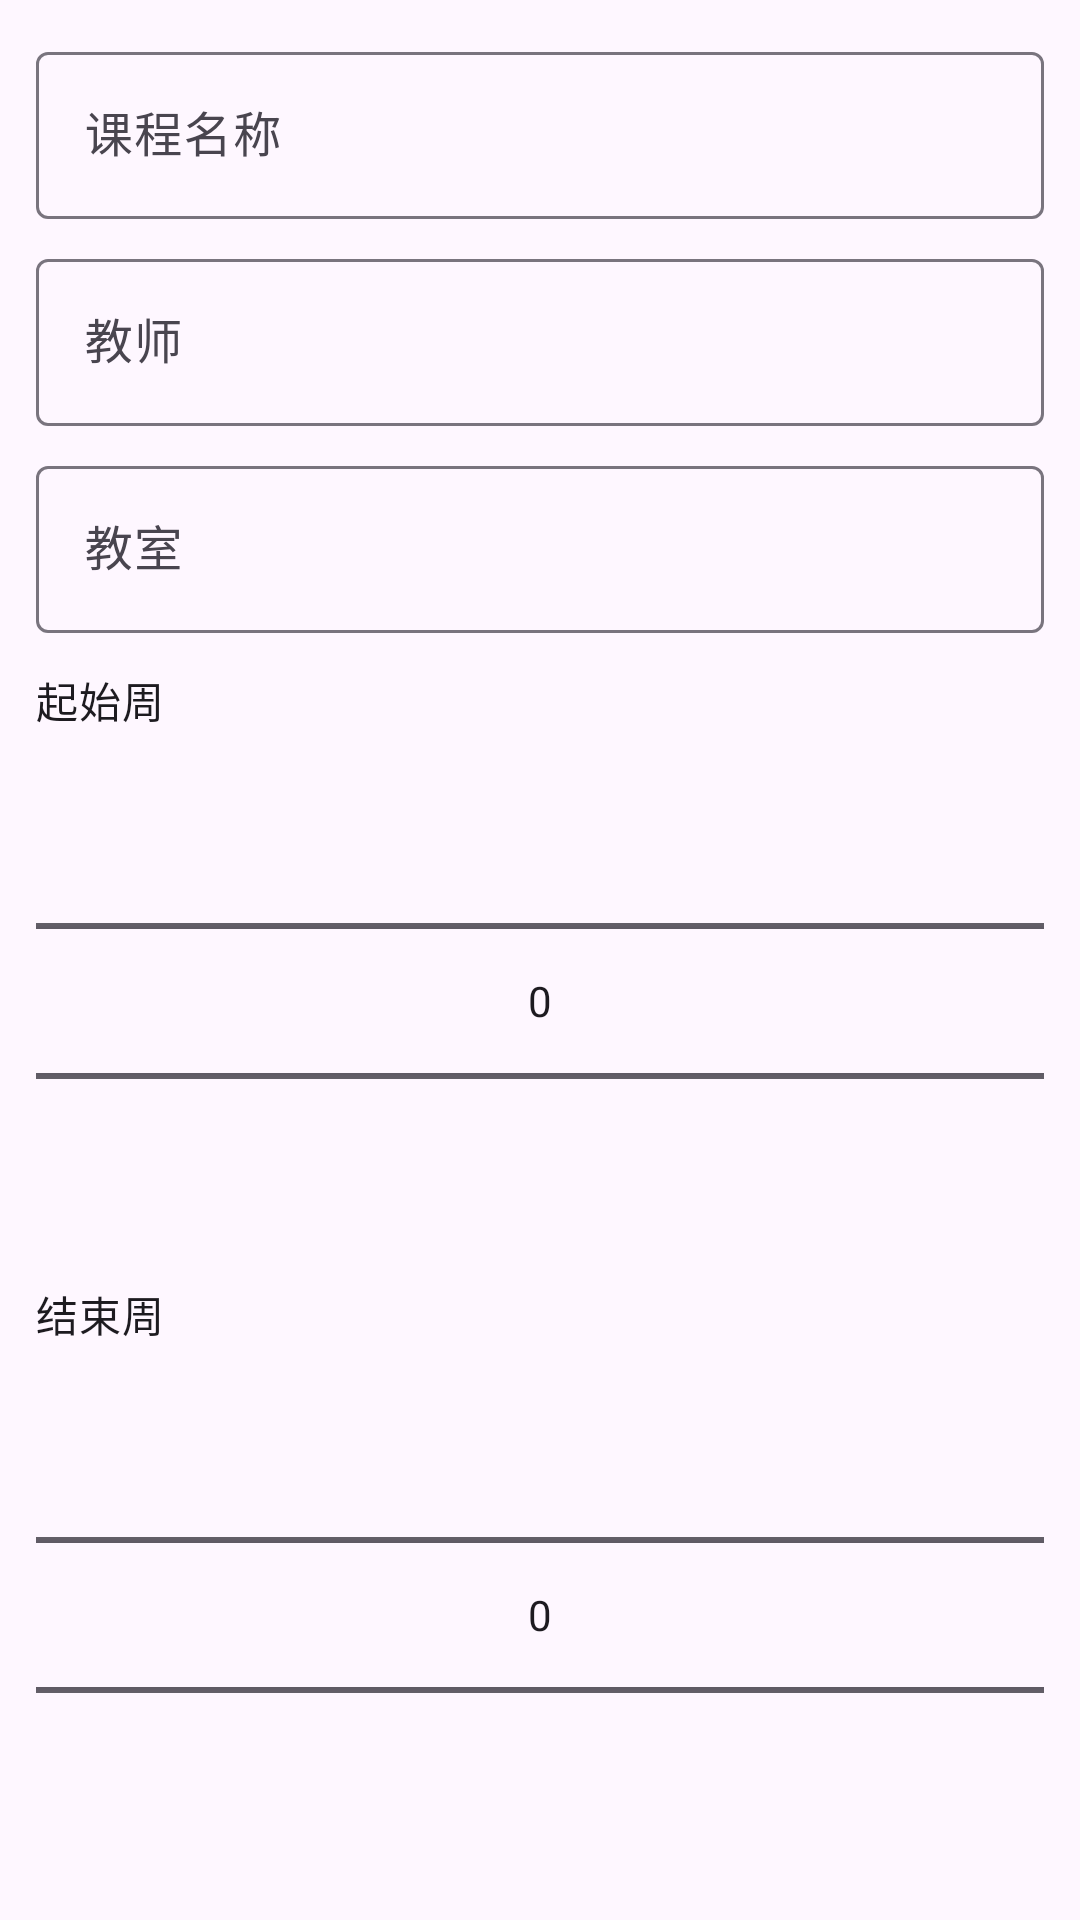

Reconstruct the res/layout file that produces this screen, plus the resources it refers to.
<!-- AndroidManifest.xml: application theme Theme.Qingke -->
<!-- res/layout/dialog_course_edit_ext.xml -->
<?xml version="1.0" encoding="utf-8"?>
<androidx.core.widget.NestedScrollView xmlns:android="http://schemas.android.com/apk/res/android"
    android:layout_width="match_parent"
    android:layout_height="wrap_content"
    android:maxHeight="500dp"
    android:fillViewport="true">

    <LinearLayout
        android:layout_width="match_parent"
        android:layout_height="wrap_content"
        android:orientation="vertical"
        android:padding="12dp">

        <com.google.android.material.textfield.TextInputLayout
            style="@style/Widget.Material3.TextInputLayout.OutlinedBox"
            android:layout_width="match_parent"
            android:layout_height="wrap_content"
            android:hint="课程名称">

            <com.google.android.material.textfield.TextInputEditText
                android:id="@+id/etCourseName"
                android:layout_width="match_parent"
                android:layout_height="wrap_content" />
        </com.google.android.material.textfield.TextInputLayout>

        <com.google.android.material.textfield.TextInputLayout
            style="@style/Widget.Material3.TextInputLayout.OutlinedBox"
            android:layout_width="match_parent"
            android:layout_height="wrap_content"
            android:layout_marginTop="8dp"
            android:hint="教师">

            <com.google.android.material.textfield.TextInputEditText
                android:id="@+id/etTeacher"
                android:layout_width="match_parent"
                android:layout_height="wrap_content" />
        </com.google.android.material.textfield.TextInputLayout>

        <com.google.android.material.textfield.TextInputLayout
            style="@style/Widget.Material3.TextInputLayout.OutlinedBox"
            android:layout_width="match_parent"
            android:layout_height="wrap_content"
            android:layout_marginTop="8dp"
            android:hint="教室">

            <com.google.android.material.textfield.TextInputEditText
                android:id="@+id/etClassroom"
                android:layout_width="match_parent"
                android:layout_height="wrap_content" />
        </com.google.android.material.textfield.TextInputLayout>

        <TextView
            android:layout_width="wrap_content"
            android:layout_height="wrap_content"
            android:layout_marginTop="12dp"
            android:text="起始周"
            android:textAppearance="?attr/textAppearanceBodyMedium" />

        <NumberPicker
            android:id="@+id/npStartWeek"
            android:layout_width="match_parent"
            android:layout_height="wrap_content" />

        <TextView
            android:layout_width="wrap_content"
            android:layout_height="wrap_content"
            android:layout_marginTop="4dp"
            android:text="结束周"
            android:textAppearance="?attr/textAppearanceBodyMedium" />

        <NumberPicker
            android:id="@+id/npEndWeek"
            android:layout_width="match_parent"
            android:layout_height="wrap_content" />

        <LinearLayout
            android:layout_width="match_parent"
            android:layout_height="wrap_content"
            android:layout_marginTop="12dp"
            android:orientation="horizontal">

            <TextView
                android:layout_width="0dp"
                android:layout_height="wrap_content"
                android:layout_weight="1"
                android:text="上课时间"
                android:textAppearance="?attr/textAppearanceBodyMedium" />

            <TextView
                android:id="@+id/tvStartTime"
                android:layout_width="wrap_content"
                android:layout_height="wrap_content"
                android:text="未设置"
                android:textAppearance="?attr/textAppearanceBodyMedium" />

            <Button
                android:id="@+id/btnSetStartTime"
                android:layout_width="wrap_content"
                android:layout_height="wrap_content"
                android:layout_marginStart="8dp"
                android:text="选择" />
        </LinearLayout>

        <LinearLayout
            android:layout_width="match_parent"
            android:layout_height="wrap_content"
            android:layout_marginTop="4dp"
            android:orientation="horizontal">

            <TextView
                android:layout_width="0dp"
                android:layout_height="wrap_content"
                android:layout_weight="1"
                android:text="下课时间"
                android:textAppearance="?attr/textAppearanceBodyMedium" />

            <TextView
                android:id="@+id/tvEndTime"
                android:layout_width="wrap_content"
                android:layout_height="wrap_content"
                android:text="未设置"
                android:textAppearance="?attr/textAppearanceBodyMedium" />

            <Button
                android:id="@+id/btnSetEndTime"
                android:layout_width="wrap_content"
                android:layout_height="wrap_content"
                android:layout_marginStart="8dp"
                android:text="选择" />
        </LinearLayout>

        <LinearLayout
            android:id="@+id/layoutSubSections"
            android:layout_width="match_parent"
            android:layout_height="wrap_content"
            android:layout_marginTop="12dp"
            android:orientation="horizontal"
            android:visibility="gone">

            <TextView
                android:layout_width="wrap_content"
                android:layout_height="wrap_content"
                android:text="晚上小节数："
                android:textAppearance="?attr/textAppearanceBodyMedium" />

            <Spinner
                android:id="@+id/spinnerSubSections"
                android:layout_width="wrap_content"
                android:layout_height="wrap_content"
                android:layout_marginStart="8dp" />
        </LinearLayout>

    </LinearLayout>
</androidx.core.widget.NestedScrollView>
<!-- resources referenced by this layout -->
<resources>
  <style name="Theme.Qingke" parent="Base.Theme.Qingke" />
  <style name="Base.Theme.Qingke" parent="Theme.Material3.DayNight.NoActionBar">
          
          
      </style>
</resources>
